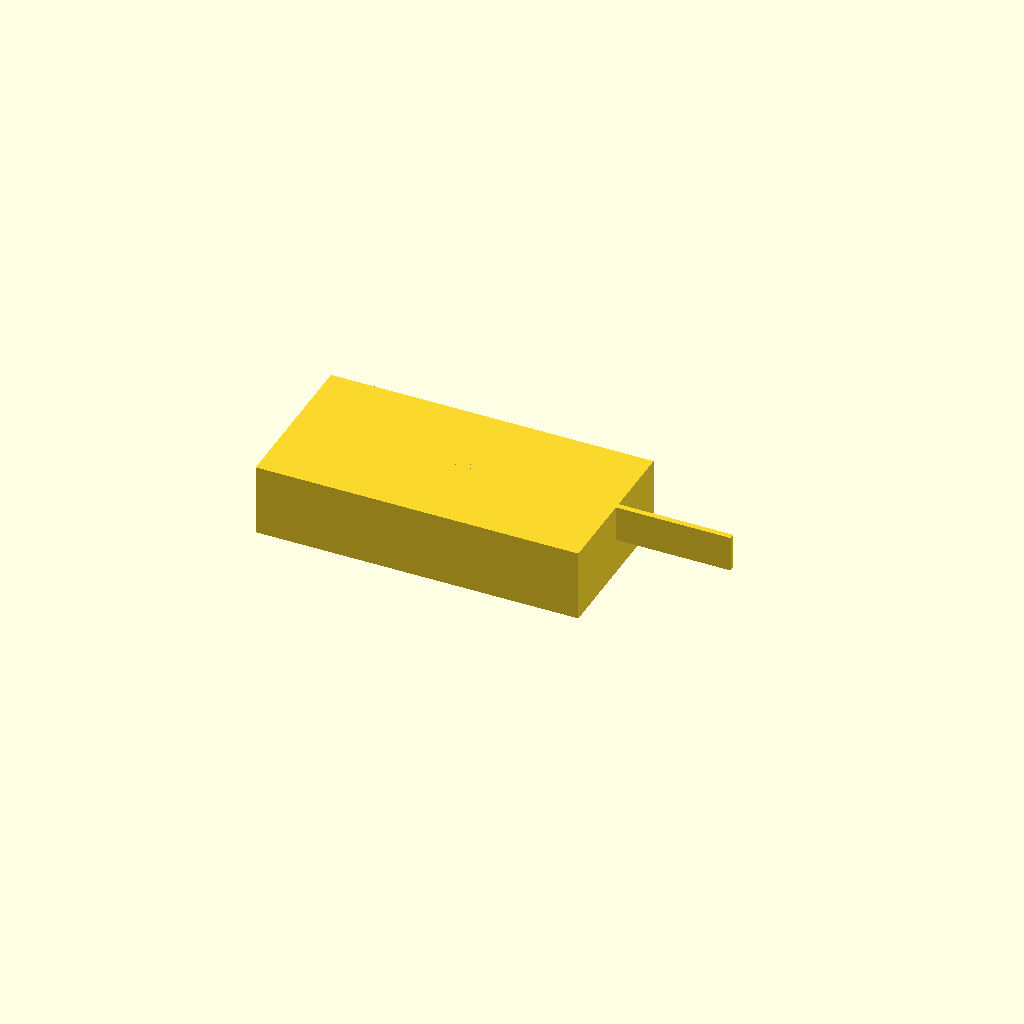
Cell 1: rendered with the file's own defaults.
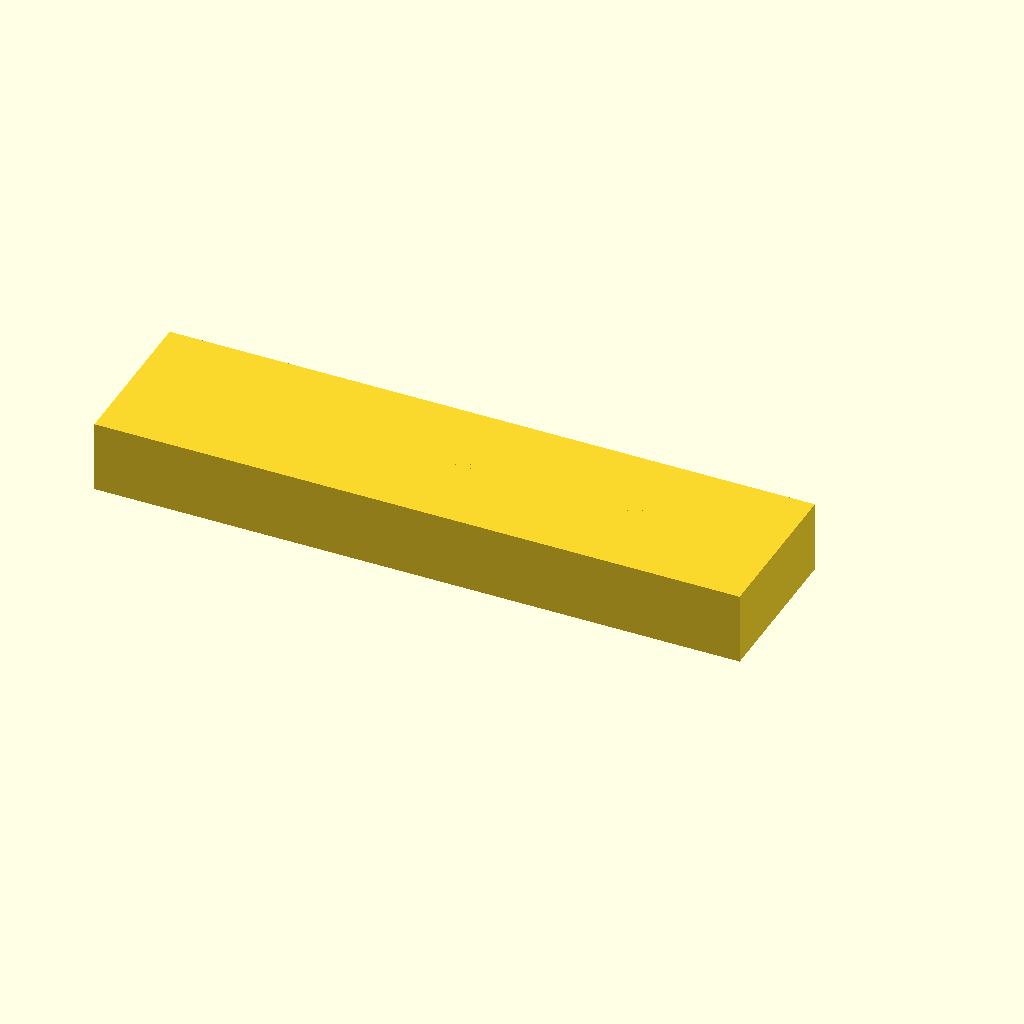
Cell 2: the same model with base_length = 180.
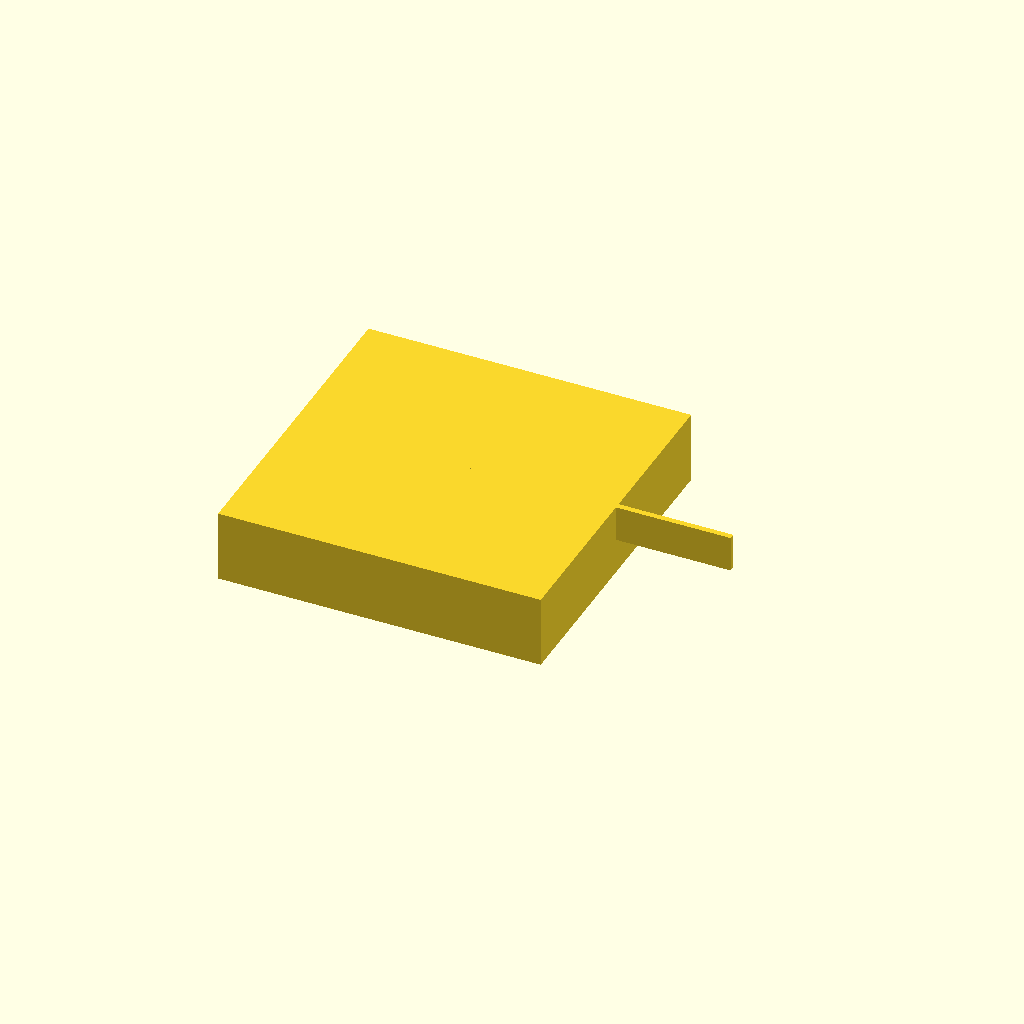
Cell 3: base_width = 90 (everything else at default).
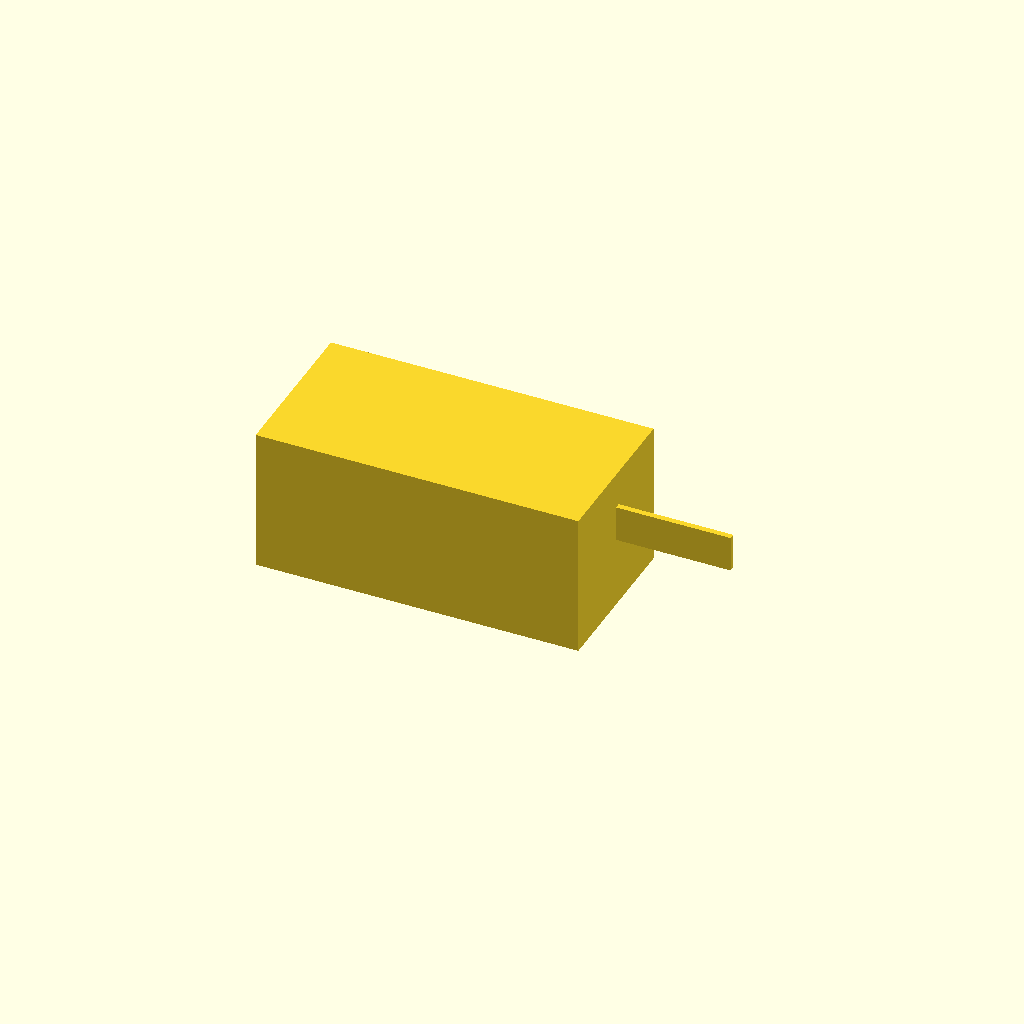
Cell 4: the same model with base_height = 40.
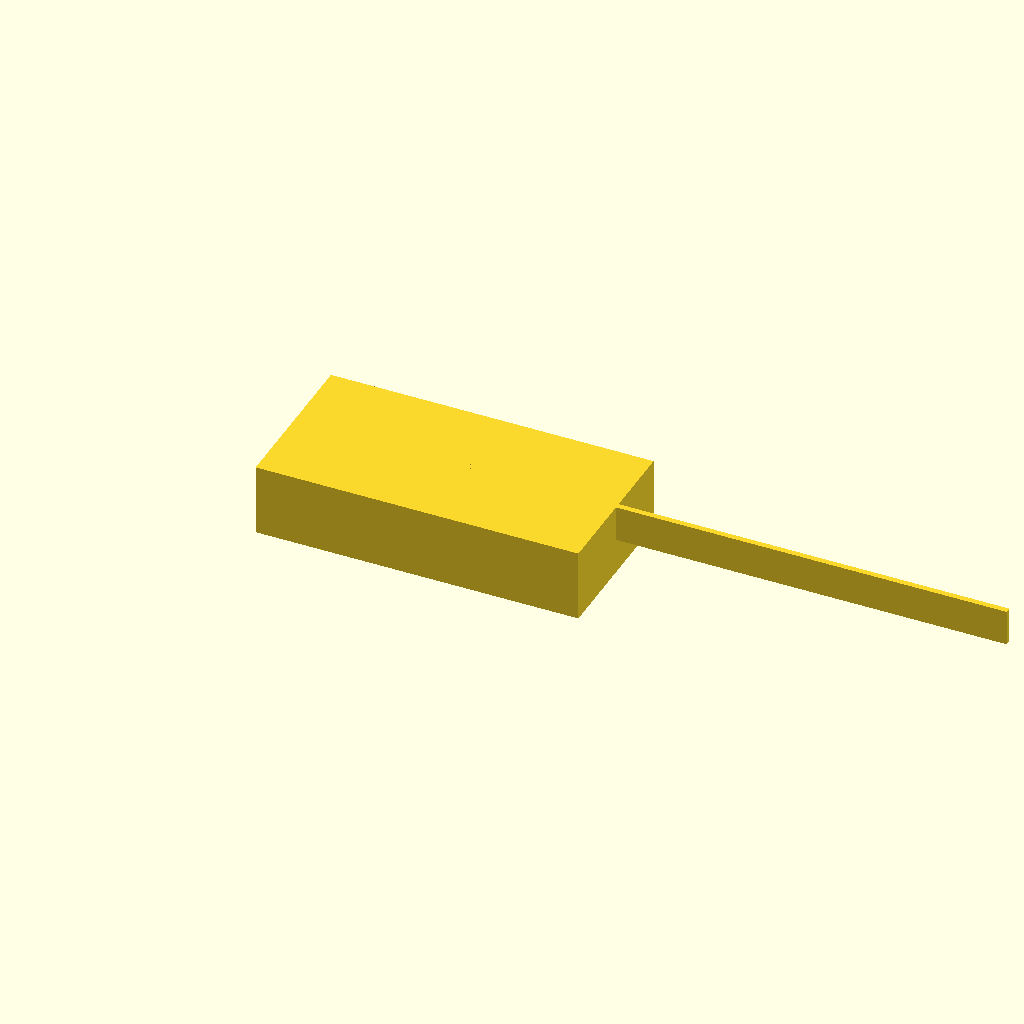
Cell 5 — slot_length set to 154, the other parameters unchanged.
All cells are drawn from one camera (rotation 55°, 0°, 25°, orthographic, colour scheme Cornfield), so only the parameter changes between them.
The OpenSCAD source (bench/results/main/code/gemma4_e2b-it-q4_K_M/slide_drying_rack_s0_a1.scad):
// Dimensions for the Drying Rack
// Base Block Dimensions
base_length = 90;  // Length of the base block along X axis (mm)
base_width = 45;    // Width of the base block along Y axis (mm)
base_height = 20;   // Height of the base block along Z axis (mm)

// Slide Slot Dimensions
num_slots = 10;     // Number of slots to create
slot_length = 77;   // Length of each slot along X axis (mm)
slot_width = 1.6;    // Width of each slot along Y axis (mm)
slot_depth = 10;     // Depth of the slot along Z axis (mm)
slot_spacing = 3.5;  // Center-to-center spacing between slots in Y direction (mm)

// Slot Positioning Calculations
// The slots are centered on the block in X and Y.

// Calculate the total required width for the slots and gaps:
// Total span occupied by slots and gaps along Y axis:
// Span = (num_slots - 1) * slot_spacing + slot_width
total_span = (num_slots - 1) * slot_spacing + slot_width;

// Center of the block in Y: base_width / 2 = 45 / 2 = 22.5
y_center = base_width / 2;

// Calculate the starting position for the first slot's center (relative to origin)
start_y = y_center - (total_span / 2);

slot_positions = [];
for (i = [0 : num_slots - 1]) {
    // Center of the i-th slot: start_y + i * slot_spacing + slot_width / 2
    pos = start_y + i * slot_spacing + (slot_width / 2);
    slot_positions = concat(slot_positions, [pos]);
}


// --- Main Model ---

module drying_rack() {
    // 1. Base Block (Cuboid)
    // The block rests on the XY plane at z=0.
    cube([base_length, base_width, base_height], center = true);

    // 2. Slots (Cutouts)
    for (i = [0 : num_slots - 1]) {
        slot_y = slot_positions[i];

        // Create the slot using a moving cube/box for extrusion along Z
        translate([0, slot_y, 0]) {
            // The slot runs along X (length=77), has width=1.6 (Y), and depth=10 (Z)
            // Since the block height is 20mm, a depth of 10mm fits within the block.
            cube([slot_length, slot_width, slot_depth], center = false);
        }
    }
}

drying_rack();
Parameter table extracted from the source (name, type, default, range or options):
base_length: number, default 90
base_width: number, default 45
base_height: number, default 20
num_slots: number, default 10
slot_length: number, default 77
slot_width: number, default 1.6
slot_depth: number, default 10
slot_spacing: number, default 3.5
